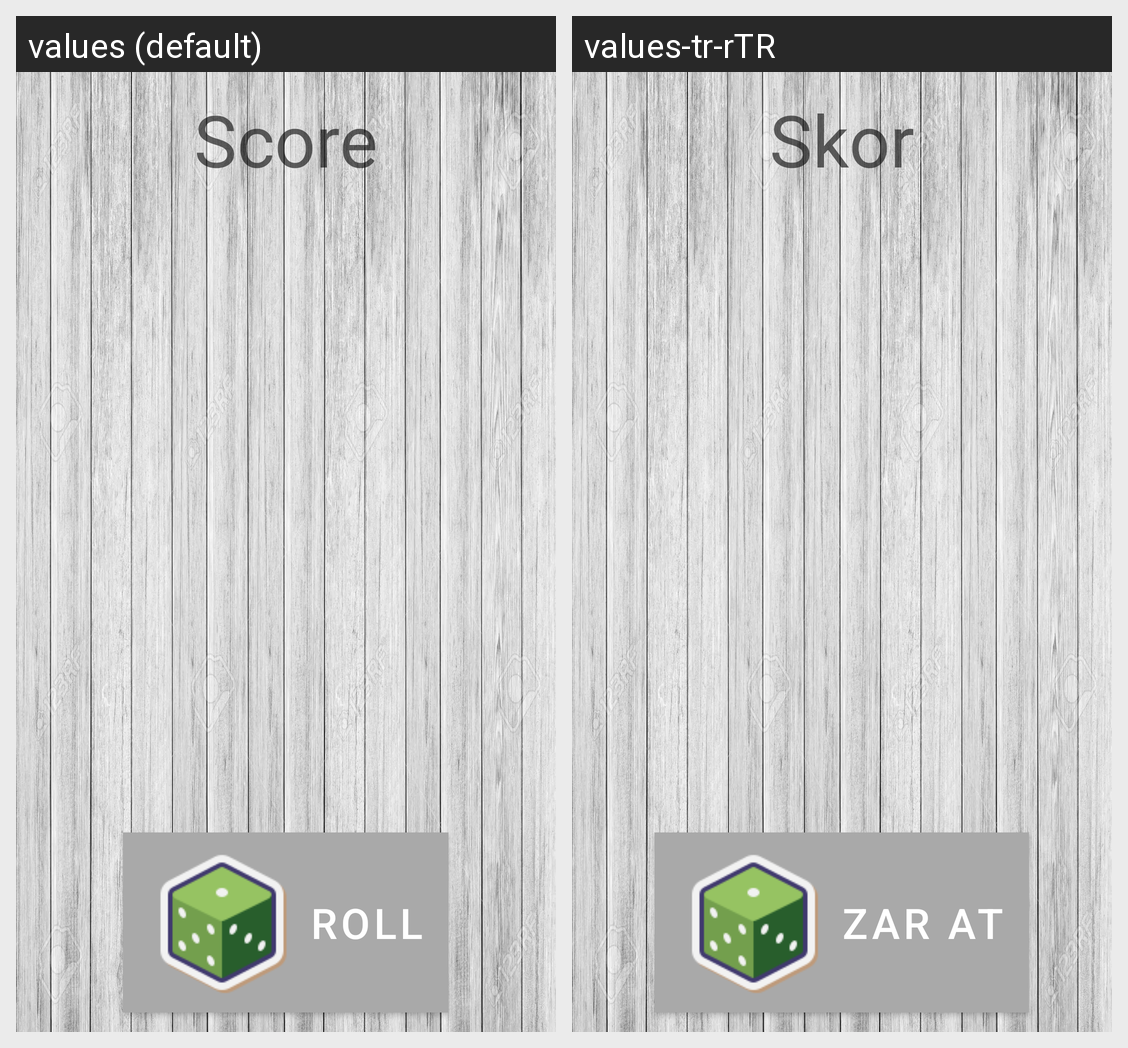

Translations of the strings shown on this Android screen, per locale in the grid:
Android screen res/layout/activity_main.xml rendered under 2 locales, left to right: values (default), values-tr-rTR. Device: Nexus 5 (rendered at 1080×1920; each locale shown at half size, 540×960, under a caption strip naming it); theme Theme.DiceRollEks.
Strings drawn on this screen, with the default value and each locale's value (text and hints the layout hard-codes, and strings that could not be matched under every locale, appear in the picture but are not listed):

Score
  values: Score
  values-tr-rTR: Skor

Roll
  values: Roll
  values-tr-rTR: Zar At
